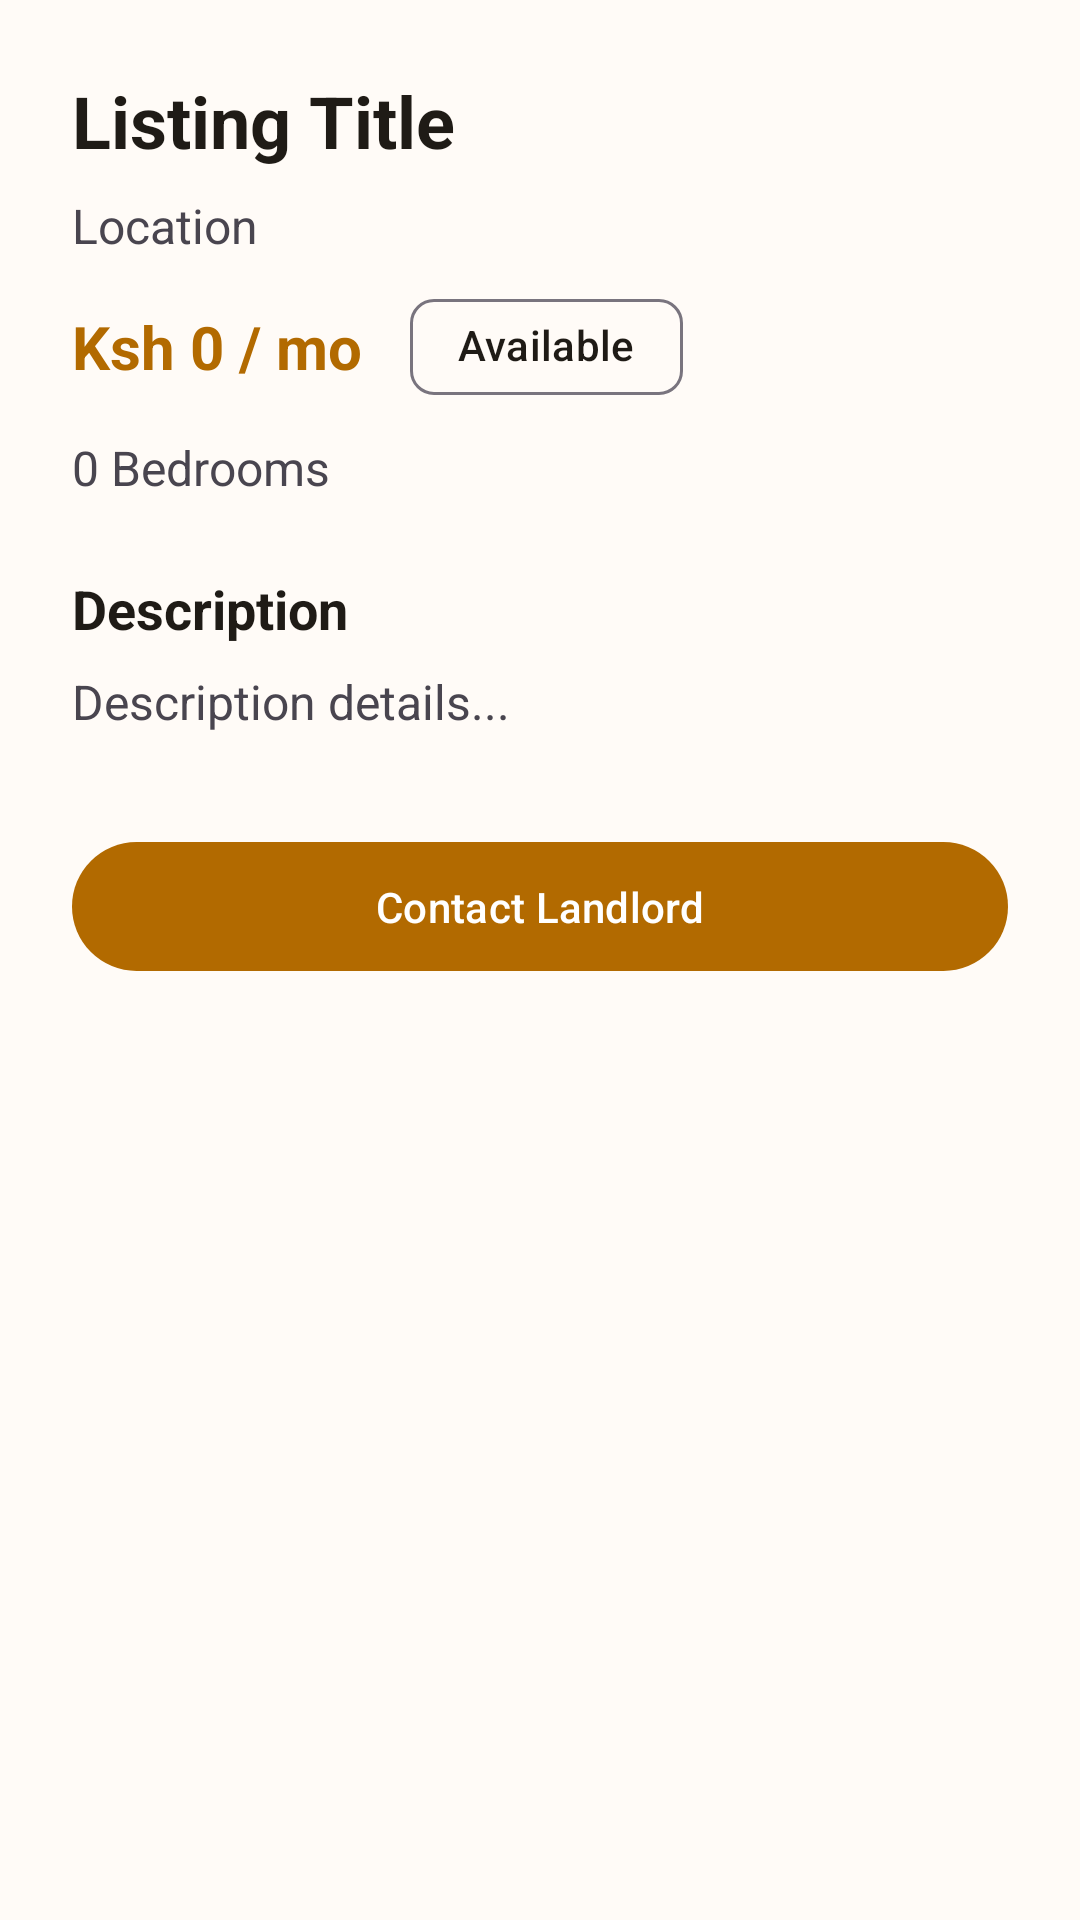

Write the Android layout XML for this screen, with the resource values it uses.
<!-- AndroidManifest.xml: application theme Theme.TheHive -->
<!-- res/layout/fragment_detail.xml -->
<?xml version="1.0" encoding="utf-8"?>
<ScrollView xmlns:android="http://schemas.android.com/apk/res/android"
    xmlns:app="http://schemas.android.com/apk/res-auto"
    android:layout_width="match_parent"
    android:layout_height="match_parent"
    android:fillViewport="true"
    android:background="?attr/colorSurface">

    <androidx.constraintlayout.widget.ConstraintLayout
        android:id="@+id/contentView"
        android:layout_width="match_parent"
        android:layout_height="wrap_content"
        android:padding="24dp">

        <TextView
            android:id="@+id/tvTitle"
            android:layout_width="0dp"
            android:layout_height="wrap_content"
            android:text="Listing Title"
            android:textSize="24sp"
            android:textStyle="bold"
            android:textColor="?attr/colorOnSurface"
            app:layout_constraintTop_toTopOf="parent"
            app:layout_constraintStart_toStartOf="parent"
            app:layout_constraintEnd_toStartOf="@id/ivFavourite"
            android:layout_marginEnd="16dp" />

        <ImageView
            android:id="@+id/ivFavourite"
            android:layout_width="40dp"
            android:layout_height="40dp"
            android:src="@drawable/ic_launcher_foreground"
            android:background="?attr/selectableItemBackgroundBorderless"
            android:contentDescription="Favourite toggle"
            app:layout_constraintTop_toTopOf="@id/tvTitle"
            app:layout_constraintBottom_toBottomOf="@id/tvTitle"
            app:layout_constraintEnd_toEndOf="parent" />

        <TextView
            android:id="@+id/tvLocation"
            android:layout_width="0dp"
            android:layout_height="wrap_content"
            android:text="Location"
            android:textSize="16sp"
            android:textColor="?attr/colorOnSurfaceVariant"
            android:layout_marginTop="8dp"
            app:layout_constraintTop_toBottomOf="@id/tvTitle"
            app:layout_constraintStart_toStartOf="parent"
            app:layout_constraintEnd_toEndOf="parent" />

        <TextView
            android:id="@+id/tvRent"
            android:layout_width="wrap_content"
            android:layout_height="wrap_content"
            android:text="Ksh 0 / mo"
            android:textSize="20sp"
            android:textStyle="bold"
            android:textColor="?attr/colorPrimary"
            android:layout_marginTop="16dp"
            app:layout_constraintTop_toBottomOf="@id/tvLocation"
            app:layout_constraintStart_toStartOf="parent" />

        <com.google.android.material.chip.Chip
            android:id="@+id/chipBadge"
            android:layout_width="wrap_content"
            android:layout_height="wrap_content"
            android:text="Available"
            android:layout_marginStart="16dp"
            app:layout_constraintTop_toTopOf="@id/tvRent"
            app:layout_constraintBottom_toBottomOf="@id/tvRent"
            app:layout_constraintStart_toEndOf="@id/tvRent" />

        <TextView
            android:id="@+id/tvBedrooms"
            android:layout_width="wrap_content"
            android:layout_height="wrap_content"
            android:text="0 Bedrooms"
            android:textSize="16sp"
            android:textColor="?attr/colorOnSurfaceVariant"
            android:layout_marginTop="16dp"
            app:layout_constraintTop_toBottomOf="@id/tvRent"
            app:layout_constraintStart_toStartOf="parent" />

        <TextView
            android:id="@+id/tvDescriptionLabel"
            android:layout_width="wrap_content"
            android:layout_height="wrap_content"
            android:text="Description"
            android:textSize="18sp"
            android:textStyle="bold"
            android:textColor="?attr/colorOnSurface"
            android:layout_marginTop="24dp"
            app:layout_constraintTop_toBottomOf="@id/tvBedrooms"
            app:layout_constraintStart_toStartOf="parent" />

        <TextView
            android:id="@+id/tvDescription"
            android:layout_width="0dp"
            android:layout_height="wrap_content"
            android:text="Description details..."
            android:textSize="16sp"
            android:textColor="?attr/colorOnSurfaceVariant"
            android:layout_marginTop="8dp"
            app:layout_constraintTop_toBottomOf="@id/tvDescriptionLabel"
            app:layout_constraintStart_toStartOf="parent"
            app:layout_constraintEnd_toEndOf="parent" />

        <com.google.android.material.button.MaterialButton
            android:id="@+id/btnContact"
            android:layout_width="0dp"
            android:layout_height="wrap_content"
            android:layout_marginTop="32dp"
            android:text="Contact Landlord"
            android:padding="12dp"
            app:layout_constraintTop_toBottomOf="@id/tvDescription"
            app:layout_constraintStart_toStartOf="parent"
            app:layout_constraintEnd_toEndOf="parent" />

    </androidx.constraintlayout.widget.ConstraintLayout>

</ScrollView>
<!-- resources referenced by this layout -->
<resources>
  <style name="Theme.TheHive" parent="Theme.Material3.DayNight.NoActionBar">
          <item name="colorPrimary">@color/hive_primary</item>
          <item name="colorOnPrimary">@color/hive_on_primary</item>
          <item name="colorPrimaryContainer">@color/hive_primary_container</item>
          <item name="colorOnPrimaryContainer">@color/hive_on_primary_container</item>
  
          <item name="colorSecondary">@color/hive_secondary</item>
          <item name="colorOnSecondary">@color/hive_on_secondary</item>
          <item name="colorSecondaryContainer">@color/hive_secondary_container</item>
          <item name="colorOnSecondaryContainer">@color/hive_on_secondary_container</item>
  
          <item name="android:colorBackground">@color/hive_background</item>
          <item name="colorOnBackground">@color/hive_on_background</item>
          <item name="colorSurface">@color/hive_surface</item>
          <item name="colorOnSurface">@color/hive_on_surface</item>
  
          <item name="colorError">@color/hive_error</item>
          <item name="colorOnError">@color/hive_on_error</item>
  
          <item name="android:statusBarColor">@android:color/transparent</item>
      </style>
  <color name="hive_primary">#B26A00</color>
  <color name="hive_on_primary">#FFFFFF</color>
  <color name="hive_primary_container">#FFDDB0</color>
  <color name="hive_on_primary_container">#3A2300</color>
  <color name="hive_secondary">#6B5D4B</color>
  <color name="hive_on_secondary">#FFFFFF</color>
  <color name="hive_secondary_container">#F3E0CB</color>
  <color name="hive_on_secondary_container">#241A0C</color>
  <color name="hive_background">#FFFBF7</color>
  <color name="hive_on_background">#1F1B16</color>
  <color name="hive_surface">#FFFBF7</color>
  <color name="hive_on_surface">#1F1B16</color>
  <color name="hive_error">#BA1A1A</color>
  <color name="hive_on_error">#FFFFFF</color>
</resources>
